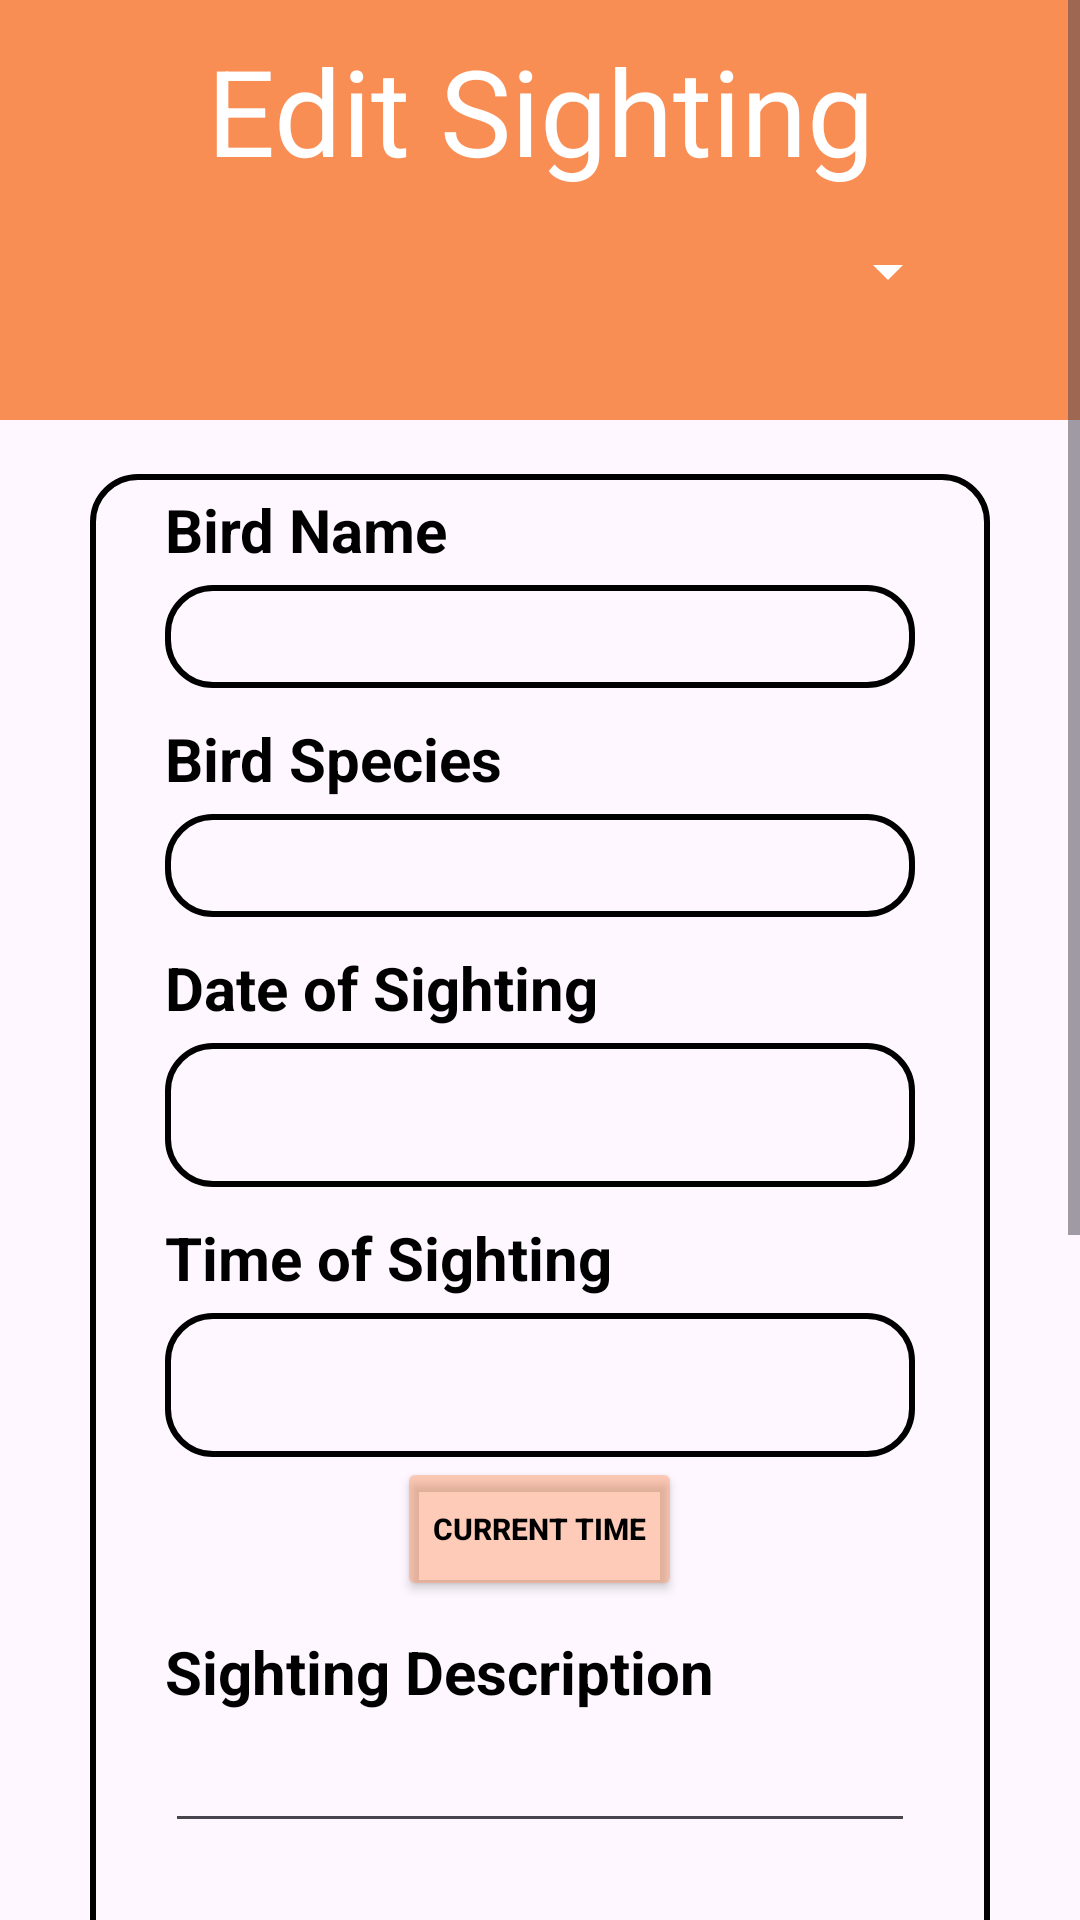

Produce the Android XML layout that renders to this screen, including the resource entries it uses.
<!-- AndroidManifest.xml: application theme Theme.FeatherFind -->
<!-- res/layout/popup_edit_bird_layout.xml -->
<?xml version="1.0" encoding="utf-8"?>
<ScrollView xmlns:android="http://schemas.android.com/apk/res/android"
    xmlns:app="http://schemas.android.com/apk/res-auto"
    xmlns:tools="http://schemas.android.com/tools"
    android:id="@+id/mainScrollView"
    android:layout_width="380dp"
    android:layout_marginStart="18dp"
    android:layout_marginTop="18dp"
    android:layout_height="match_parent"
    tools:context=".add_sighting.AddSighting"
    android:fillViewport="true">

<androidx.constraintlayout.widget.ConstraintLayout
    android:layout_width="match_parent"
    android:layout_height="match_parent"
    tools:context=".add_sighting.AddSighting"
    android:layout_marginBottom="15dp">


    <LinearLayout
        android:id="@+id/linearLayout"
        android:layout_width="match_parent"
        android:layout_height="140dp"
        android:background="#F98E55"
        android:orientation="vertical"
        app:layout_constraintEnd_toEndOf="parent"
        app:layout_constraintStart_toStartOf="parent"
        app:layout_constraintTop_toTopOf="parent">

        <TextView
            android:id="@+id/txteditSighting"
            android:layout_width="match_parent"
            android:layout_height="wrap_content"
            android:layout_marginTop="10sp"
            android:gravity="center"
            android:text="Edit Sighting"
            android:textColor="@color/white"
            android:textSize="40sp" />

        <Spinner
            android:id="@+id/birdSpinner"
            android:layout_marginTop="15dp"
            android:layout_marginLeft="40dp"
            android:layout_marginRight="40dp"
            android:backgroundTint="@color/white"
            android:layout_width="match_parent"
            android:layout_height="wrap_content" />

    </LinearLayout>

    <ScrollView
        android:id="@+id/scrollView2"
        android:layout_width="300dp"
        android:layout_height="wrap_content"
        android:layout_marginStart="18dp"
        android:layout_marginTop="18dp"
        android:layout_marginEnd="18dp"
        android:layout_marginBottom="50dp"
        android:background="@drawable/scrollview_style"
        app:layout_constraintBottom_toBottomOf="parent"
        app:layout_constraintEnd_toEndOf="parent"
        app:layout_constraintStart_toStartOf="parent"
        app:layout_constraintTop_toBottomOf="@+id/linearLayout">


        <LinearLayout
            android:layout_width="match_parent"
            android:layout_height="match_parent"
            android:orientation="vertical">

            <LinearLayout
                android:layout_width="wrap_content"
                android:layout_height="wrap_content"
                android:layout_gravity="center">

                <LinearLayout
                    android:layout_width="wrap_content"
                    android:layout_height="match_parent"
                    android:orientation="vertical">

                    <TextView
                        android:id="@+id/textView1"
                        android:layout_width="wrap_content"
                        android:layout_height="wrap_content"
                        android:layout_marginTop="5dp"
                        android:text="Bird Name"
                        android:textColor="@color/black"
                        android:textSize="20sp"
                        android:textStyle="bold" />

                    <EditText
                        android:id="@+id/txtBirdName"
                        android:layout_width="250dp"
                        android:layout_height="wrap_content"
                        android:layout_marginTop="5dp"
                        android:background="@drawable/scrollview_style"
                        android:backgroundTint="@color/black"
                        android:hint=""
                        android:padding="5dip" />

                    <TextView
                        android:id="@+id/textView2"
                        android:layout_width="match_parent"
                        android:layout_height="wrap_content"
                        android:layout_marginTop="10dp"
                        android:text="Bird Species"
                        android:textColor="@color/black"
                        android:textSize="20sp"
                        android:textStyle="bold" />

                    <EditText
                        android:id="@+id/txtBirdSpecies"
                        android:layout_width="250dp"
                        android:layout_height="wrap_content"
                        android:layout_marginTop="5dp"
                        android:background="@drawable/scrollview_style"
                        android:backgroundTint="@color/black"
                        android:hint=""
                        android:padding="5dip" />


                    <TextView
                        android:id="@+id/textView3"
                        android:layout_width="match_parent"
                        android:layout_height="wrap_content"
                        android:layout_marginTop="10dp"
                        android:text="Date of Sighting"
                        android:textColor="@color/black"
                        android:textSize="20sp"
                        android:textStyle="bold" />

                    <Button
                        android:id="@+id/datePicker"
                        style="?android:spinnerStyle"
                        android:layout_width="match_parent"
                        android:layout_height="wrap_content"
                        android:layout_marginTop="5dp"
                        android:background="@drawable/scrollview_style"
                        android:strokeColor="@color/black"
                        android:text=""
                        android:textColor="@color/black"
                        android:textSize="16sp" />

                    <TextView
                        android:id="@+id/textView4"
                        android:layout_width="match_parent"
                        android:layout_height="wrap_content"
                        android:layout_marginTop="10dp"
                        android:text="Time of Sighting"
                        android:textColor="@color/black"
                        android:textSize="20sp"
                        android:textStyle="bold" />

                    <Button
                        android:id="@+id/sightingTimePicker"
                        style="?android:spinnerStyle"
                        android:layout_width="match_parent"
                        android:layout_height="wrap_content"
                        android:layout_marginTop="5dp"
                        android:background="@drawable/scrollview_style"
                        android:strokeColor="@color/black"
                        android:text=""
                        android:textColor="@color/black"
                        android:textSize="16sp" />

                    <Button
                        android:id="@+id/btnCurrentSightingTime"
                        android:layout_width="wrap_content"
                        android:layout_height="wrap_content"
                        android:layout_gravity="center"
                        android:backgroundTint="#6BF98E55"
                        android:text="Current Time"
                        android:textAlignment="center"
                        android:textColor="@color/black"
                        android:textSize="10sp"
                        android:textStyle="bold" />

                    <TextView
                        android:id="@+id/textView5"
                        android:layout_width="match_parent"
                        android:layout_height="wrap_content"
                        android:layout_marginTop="10dp"
                        android:text="Sighting Description"
                        android:textColor="@color/black"
                        android:textSize="20sp"
                        android:textStyle="bold" />

                    <EditText
                        android:id="@+id/txtSightingDescription"
                        android:layout_width="match_parent"
                        android:layout_height="wrap_content"
                        android:layout_marginTop="5dp"
                        android:ems="10"
                        android:hint=""
                        android:inputType="textMultiLine"
                        android:textSize="16sp" />


                </LinearLayout>
            </LinearLayout>

            <LinearLayout
                android:layout_width="match_parent"
                android:layout_height="wrap_content"
                android:orientation="vertical">

                <ImageView
                    android:id="@+id/photoView"
                    android:layout_width="200dp"
                    android:layout_height="200dp"
                    android:layout_gravity="center"/>

                <Button
                    android:id="@+id/btnUpdateSighting"
                    android:layout_width="150dp"
                    android:layout_height="wrap_content"
                    android:layout_gravity="center"
                    android:layout_marginTop="10dp"
                    android:backgroundTint="#F98E55"
                    android:text="Update Sighting"
                    android:textAlignment="center"
                    android:textColor="@color/black"
                    android:textSize="10sp"
                    android:textStyle="bold" />

                <Button
                    android:id="@+id/btnCancelUpdateSighting"
                    android:layout_width="150dp"
                    android:layout_height="wrap_content"
                    android:layout_gravity="center"
                    android:layout_marginTop="10dp"
                    android:layout_marginBottom="15dp"
                    android:backgroundTint="#F98E55"
                    android:text="Cancel"
                    android:textAlignment="center"
                    android:textColor="@color/black"
                    android:textSize="10sp"
                    android:textStyle="bold" />

                <Space
                    android:layout_width="1dp"
                    android:layout_height="match_parent"
                    android:layout_weight="0.1" />


            </LinearLayout>
        </LinearLayout>
    </ScrollView>

</androidx.constraintlayout.widget.ConstraintLayout>
</ScrollView>
<!-- resources referenced by this layout -->
<resources>
  <color name="black">#FF000000</color>
  <color name="white">#FFFFFFFF</color>
  <!-- drawable scrollview_style (drawable) -->
  <?xml version="1.0" encoding="utf-8"?>
  <shape xmlns:android="http://schemas.android.com/apk/res/android"
      android:shape="rectangle">
      <solid
          android:color="@android:color/transparent"/>
      <stroke
          android:width="2dp"
          android:color="@color/black"/>
      <corners android:bottomRightRadius="15dp"
          android:bottomLeftRadius="15dp"
          android:topRightRadius="15dp"
          android:topLeftRadius="15dp"/>
  </shape>
  <style name="Theme.FeatherFind" parent="Theme.MaterialComponents.DayNight.DarkActionBar">
          
          <item name="colorPrimary">#FF5722</item>
          <item name="colorPrimaryVariant">#FDB098</item>
          <item name="colorOnPrimary">@color/black</item>
          
          <item name="colorSecondary">@color/black</item>
          <item name="colorSecondaryVariant">#595959</item>
          <item name="colorOnSecondary">@color/black</item>
          
          <item name="android:statusBarColor">#FF5722</item>
          
      </style>
</resources>
